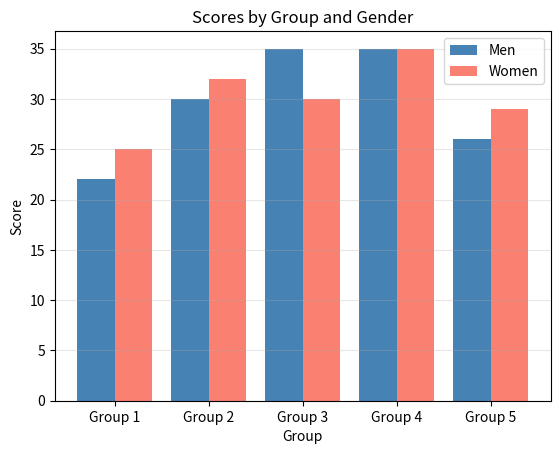

Recreate this plot in Python.
import matplotlib.pyplot as plt
import numpy as np

men = (22, 30, 35, 35, 26)
women = (25, 32, 30, 35, 29)
groups = ('Group 1', 'Group 2', 'Group 3', 'Group 4', 'Group 5')

x = np.arange(len(groups))

plt.bar(x - 0.2, men, 0.4, label='Men', color='steelblue')
plt.bar(x + 0.2, women, 0.4, label='Women', color='salmon')
plt.xticks(x, groups)
plt.title('Scores by Group and Gender')
plt.xlabel('Group')
plt.ylabel('Score')
plt.legend()
plt.grid(axis='y', alpha=0.3)
plt.show()
